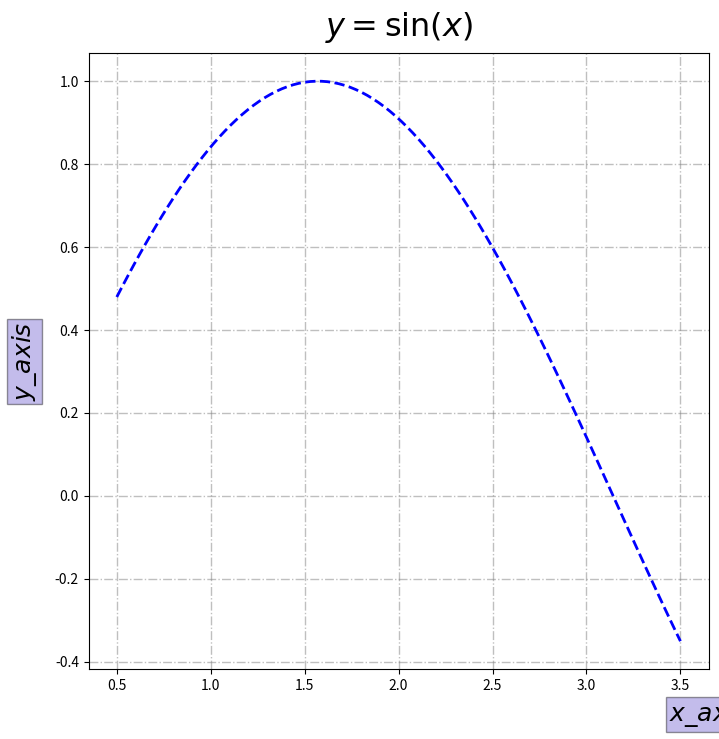

Write Python code to recreate this figure.
# 坐标轴标签添加文本框，调整文本框位置

import matplotlib.pyplot as plt
import numpy as np
# 导入可视化模块和数学模块

x = np.linspace(0.5, 3.5, 100)
y = np.sin(x)
# 设置数据

fig = plt.figure(figsize=(8, 8))
ax = fig.add_subplot(111)
# 设置画布

box = dict(facecolor="#6959cd", pad=2, alpha=.4)
ax.plot(x, y, c="b", ls="--", lw=2)
# 设置文本框字典变量，画线

# set text contents 文本内容
title = "$y=\sin({x})$"
xaxis_label = "$x\_axis$"
yaxis_label = "$y\_axis$"

ax.set_xlabel(xaxis_label, fontsize=18, bbox=box)
ax.set_ylabel(yaxis_label, fontsize=18, bbox=box)
ax.set_title(title, fontsize=23, va="bottom")

# 确定文本所在位置，取值范围 0.0~1.0，数值取负表示与坐标系相反的距离
ax.yaxis.set_label_coords(-0.08, 0.5)
ax.xaxis.set_label_coords(1.0, -0.05)

ax.grid(ls="-.", lw=1, color="gray", alpha=.5)

plt.show()